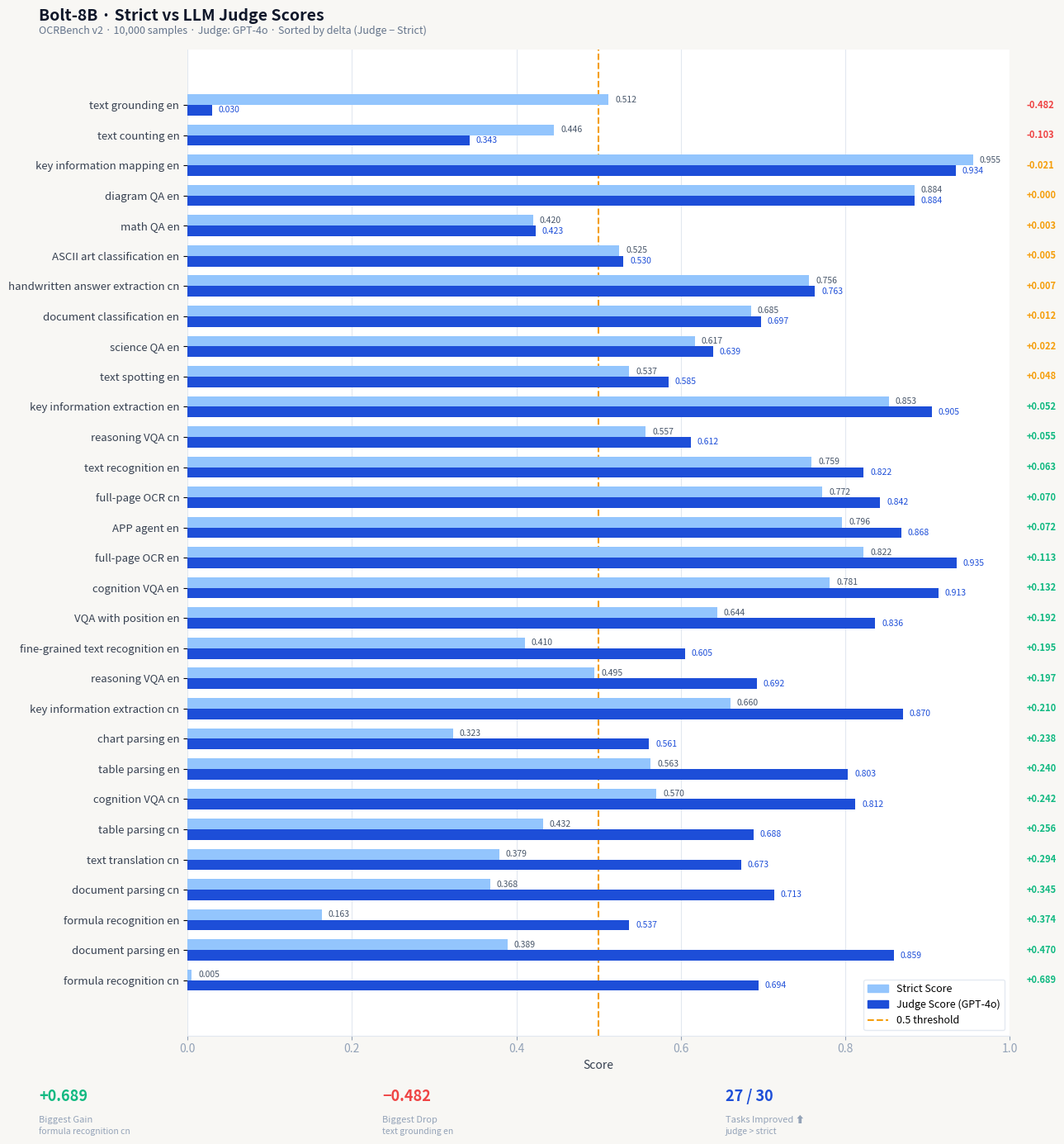

This figure's Python source:
import matplotlib
matplotlib.use("Agg")
import matplotlib.pyplot as plt
import matplotlib.patches as mpatches
import numpy as np

data = [
    ("formula recognition cn",           0.005, 0.694),
    ("document parsing en",              0.389, 0.859),
    ("document parsing cn",              0.368, 0.713),
    ("text translation cn",              0.379, 0.673),
    ("chart parsing en",                 0.323, 0.561),
    ("table parsing cn",                 0.432, 0.688),
    ("table parsing en",                 0.563, 0.803),
    ("cognition VQA cn",                 0.570, 0.812),
    ("key information extraction cn",    0.660, 0.870),
    ("VQA with position en",             0.644, 0.836),
    ("fine-grained text recognition en", 0.410, 0.605),
    ("reasoning VQA en",                 0.495, 0.692),
    ("formula recognition en",           0.163, 0.537),
    ("cognition VQA en",                 0.781, 0.913),
    ("full-page OCR en",                 0.822, 0.935),
    ("full-page OCR cn",                 0.772, 0.842),
    ("APP agent en",                     0.796, 0.868),
    ("text recognition en",              0.759, 0.822),
    ("key information extraction en",    0.853, 0.905),
    ("reasoning VQA cn",                 0.557, 0.612),
    ("science QA en",                    0.617, 0.639),
    ("document classification en",       0.685, 0.697),
    ("math QA en",                       0.420, 0.423),
    ("ASCII art classification en",      0.525, 0.530),
    ("handwritten answer extraction cn", 0.756, 0.763),
    ("diagram QA en",                    0.884, 0.884),
    ("key information mapping en",       0.955, 0.934),
    ("text spotting en",                 0.537, 0.585),
    ("text counting en",                 0.446, 0.343),
    ("text grounding en",                0.512, 0.030),
]

# Sort by delta descending
data.sort(key=lambda x: (x[2] - x[1]), reverse=True)

tasks   = [d[0] for d in data]
stricts = [d[1] for d in data]
judges  = [d[2] for d in data]
deltas  = [j - s for s, j in zip(stricts, judges)]

n = len(tasks)
y = np.arange(n)
h = 0.35

fig, ax = plt.subplots(figsize=(13, 14))
fig.patch.set_facecolor("#f8f7f4")
ax.set_facecolor("#ffffff")

# Bars
bars_s = ax.barh(y + h/2, stricts, height=h, color="#93c5fd", label="Strict Score",        zorder=3)
bars_j = ax.barh(y - h/2, judges,  height=h, color="#1d4ed8", label="Judge Score (GPT-4o)", zorder=3)

# Value labels
for i, (s, j) in enumerate(zip(stricts, judges)):
    ax.text(s + 0.008, i + h/2, f"{s:.3f}", va="center", fontsize=7.5, color="#475569")
    ax.text(j + 0.008, i - h/2, f"{j:.3f}", va="center", fontsize=7.5, color="#1d4ed8")

# Delta labels on the right
for i, d in enumerate(deltas):
    color = "#10b981" if d >= 0.05 else ("#ef4444" if d < -0.05 else "#f59e0b")
    sign  = "+" if d >= 0 else ""
    ax.text(1.02, i, f"{sign}{d:.3f}", va="center", fontsize=8,
            color=color, fontweight="bold", transform=ax.get_yaxis_transform())

# 0.5 threshold line
ax.axvline(0.5, color="#f59e0b", linestyle="--", linewidth=1.5, zorder=2, label="0.5 threshold")

# Grid
ax.xaxis.grid(True, color="#e2e8f0", linewidth=0.8, zorder=0)
ax.set_axisbelow(True)

# Axes
ax.set_yticks(y)
ax.set_yticklabels(tasks, fontsize=9.5, color="#374151")
ax.set_xlim(0, 1.0)
ax.set_xlabel("Score", fontsize=10, color="#374151")
ax.tick_params(axis="x", colors="#94a3b8")
ax.spines[["top", "right", "left"]].set_visible(False)
ax.spines["bottom"].set_color("#e2e8f0")

# Legend
patch_s = mpatches.Patch(color="#93c5fd", label="Strict Score")
patch_j = mpatches.Patch(color="#1d4ed8", label="Judge Score (GPT-4o)")
patch_t = plt.Line2D([0], [0], color="#f59e0b", linestyle="--", linewidth=1.5, label="0.5 threshold")
ax.legend(handles=[patch_s, patch_j, patch_t], loc="lower right",
          fontsize=9, framealpha=0.9, edgecolor="#e2e8f0")

# Title
fig.text(0.04, 0.98, "Bolt-8B · Strict vs LLM Judge Scores",
         fontsize=14, fontweight="bold", color="#0f172a", va="top")
fig.text(0.04, 0.965, "OCRBench v2 · 10,000 samples · Judge: GPT-4o · Sorted by delta (Judge − Strict)",
         fontsize=9, color="#64748b", va="top")

# Summary boxes
summary = [
    ("Biggest Gain",     "+0.689", "formula recognition cn", "#10b981"),
    ("Biggest Drop",     "−0.482", "text grounding en",      "#ef4444"),
    ("Tasks Improved ⬆", "27 / 30", "judge > strict",        "#1d4ed8"),
]
for idx, (label, val, sub, color) in enumerate(summary):
    x0 = 0.04 + idx * 0.32
    fig.text(x0, 0.015, label, fontsize=8, color="#94a3b8", va="bottom", transform=fig.transFigure)
    fig.text(x0, 0.032, val,   fontsize=13, fontweight="bold", color=color, va="bottom", transform=fig.transFigure)
    fig.text(x0, 0.005, sub,   fontsize=7.5, color="#94a3b8", va="bottom", transform=fig.transFigure)

plt.tight_layout(rect=[0, 0.05, 1, 0.955])
plt.savefig("bolt8b_strict_vs_judge.png", dpi=180, bbox_inches="tight", facecolor=fig.get_facecolor())
print("Saved: bolt8b_strict_vs_judge.png")
